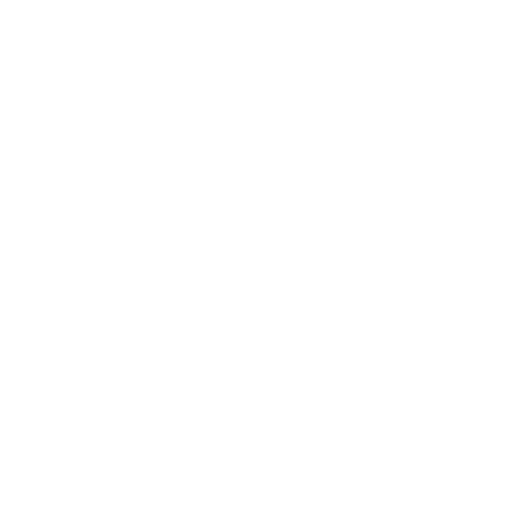
t = 0.00 s
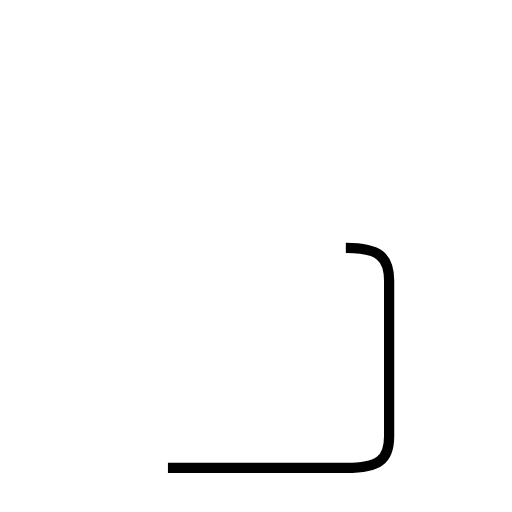
t = 1.35 s
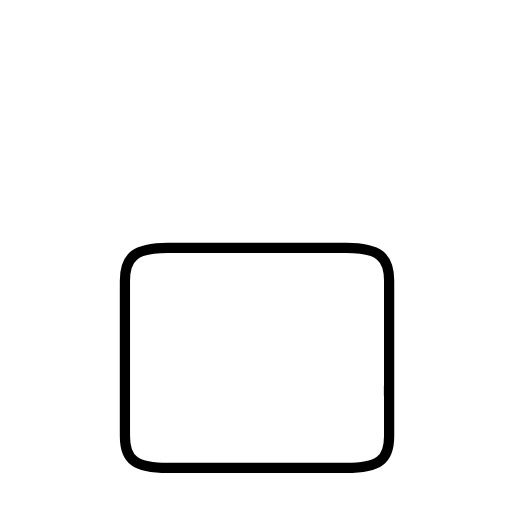
t = 2.69 s
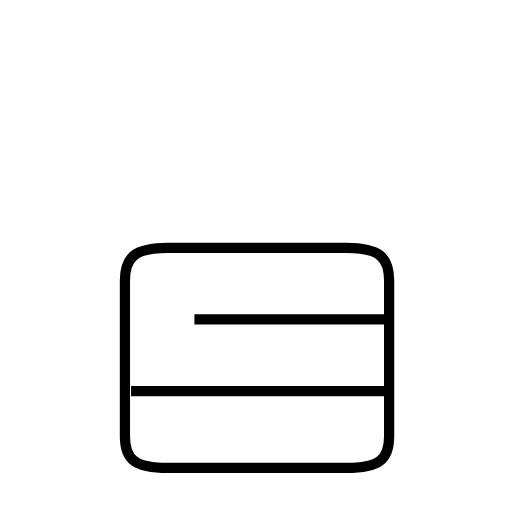
t = 3.99 s
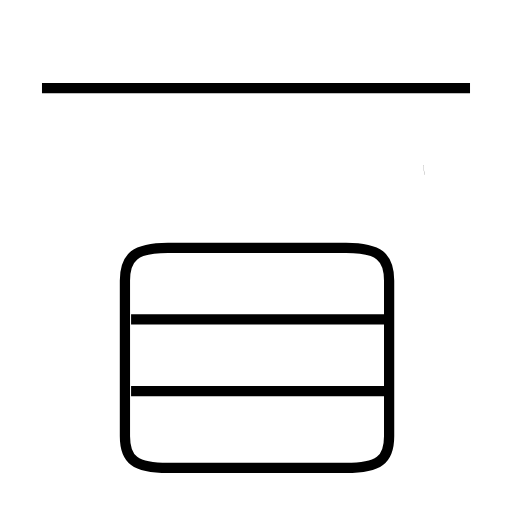
t = 5.43 s
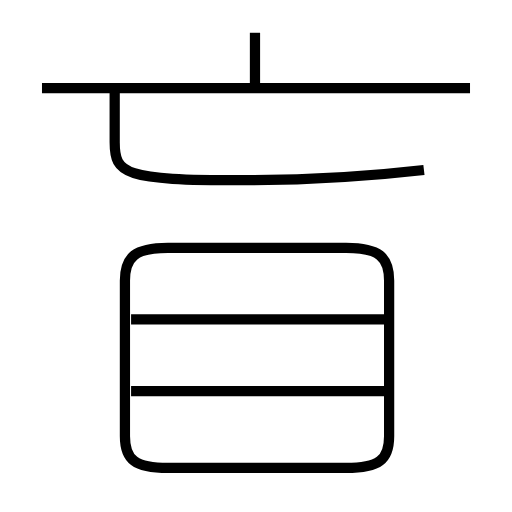
t = 6.70 s

The animated SVG that drew these frames (rendered in a browser with its animation timeline set to each time). Animation: 6 SMIL elements (animate=6); one cycle of 6.70 s.

<?xml version='1.0' encoding='utf-8'?>
<svg viewBox="0.0 -6.0 50.0 50.0" version="1.1" xmlns="http://www.w3.org/2000/svg"><rect x="-1000" y="-1000" width="2000" height="2000" stroke="white" fill="white" /><g style="fill:none;stroke:#000000;stroke-width:1"><path d="M 16.4 1.7 L 33.8 1.7 C 37.0 1.7 38.0 0.9 38.0 -1.4 L 38.0 -16.6 C 38.0 -18.9 37.0 -19.8 33.8 -19.8 L 16.4 -19.8 C 13.2 -19.8 12.2 -18.9 12.2 -16.6 L 12.2 -1.4 C 12.2 0.9 13.2 1.7 16.4 1.7 Z " transform="translate(0.0 38.0)" stroke-dasharray="89.72026801165758" stroke-dashoffset="89.72026801165758"><animate attributeName="stroke-dashoffset" from="89.72026801165758" to="0" dur="2.691608040349727s" begin="0s" fill="freeze" /></path><path d="M 37.5 -5.8 L 12.8 -5.8 " transform="translate(0.0 38.0)" stroke-dasharray="24.7" stroke-dashoffset="24.7"><animate attributeName="stroke-dashoffset" from="24.7" to="0" dur="0.741s" begin="2.691608040349727s" fill="freeze" /></path><path d="M 37.5 -12.8 L 12.8 -12.8 " transform="translate(0.0 38.0)" stroke-dasharray="24.7" stroke-dashoffset="24.7"><animate attributeName="stroke-dashoffset" from="24.7" to="0" dur="0.741s" begin="3.432608040349727s" fill="freeze" /></path><path d="M 45.9 -35.4 L 4.1 -35.4 " transform="translate(0.0 38.0)" stroke-dasharray="41.8" stroke-dashoffset="41.8"><animate attributeName="stroke-dashoffset" from="41.8" to="0" dur="1.2539999999999998s" begin="4.173608040349727s" fill="freeze" /></path><path d="M 41.4 -27.4 C 36.2 -26.8 30.9 -26.4 23.7 -26.4 C 12.1 -26.4 11.2 -27.0 11.2 -30.1 L 11.2 -35.0 " transform="translate(0.0 38.0)" stroke-dasharray="37.21186751125365" stroke-dashoffset="37.21186751125365"><animate attributeName="stroke-dashoffset" from="37.21186751125365" to="0" dur="1.1163560253376095s" begin="5.427608040349726s" fill="freeze" /></path><path d="M 24.9 -35.6 L 24.9 -40.8" transform="translate(0.0 38.0)" stroke-dasharray="5.199999999999996" stroke-dashoffset="5.199999999999996"><animate attributeName="stroke-dashoffset" from="5.199999999999996" to="0" dur="0.15599999999999986s" begin="6.5439640656873355s" fill="freeze" /></path></g></svg>
